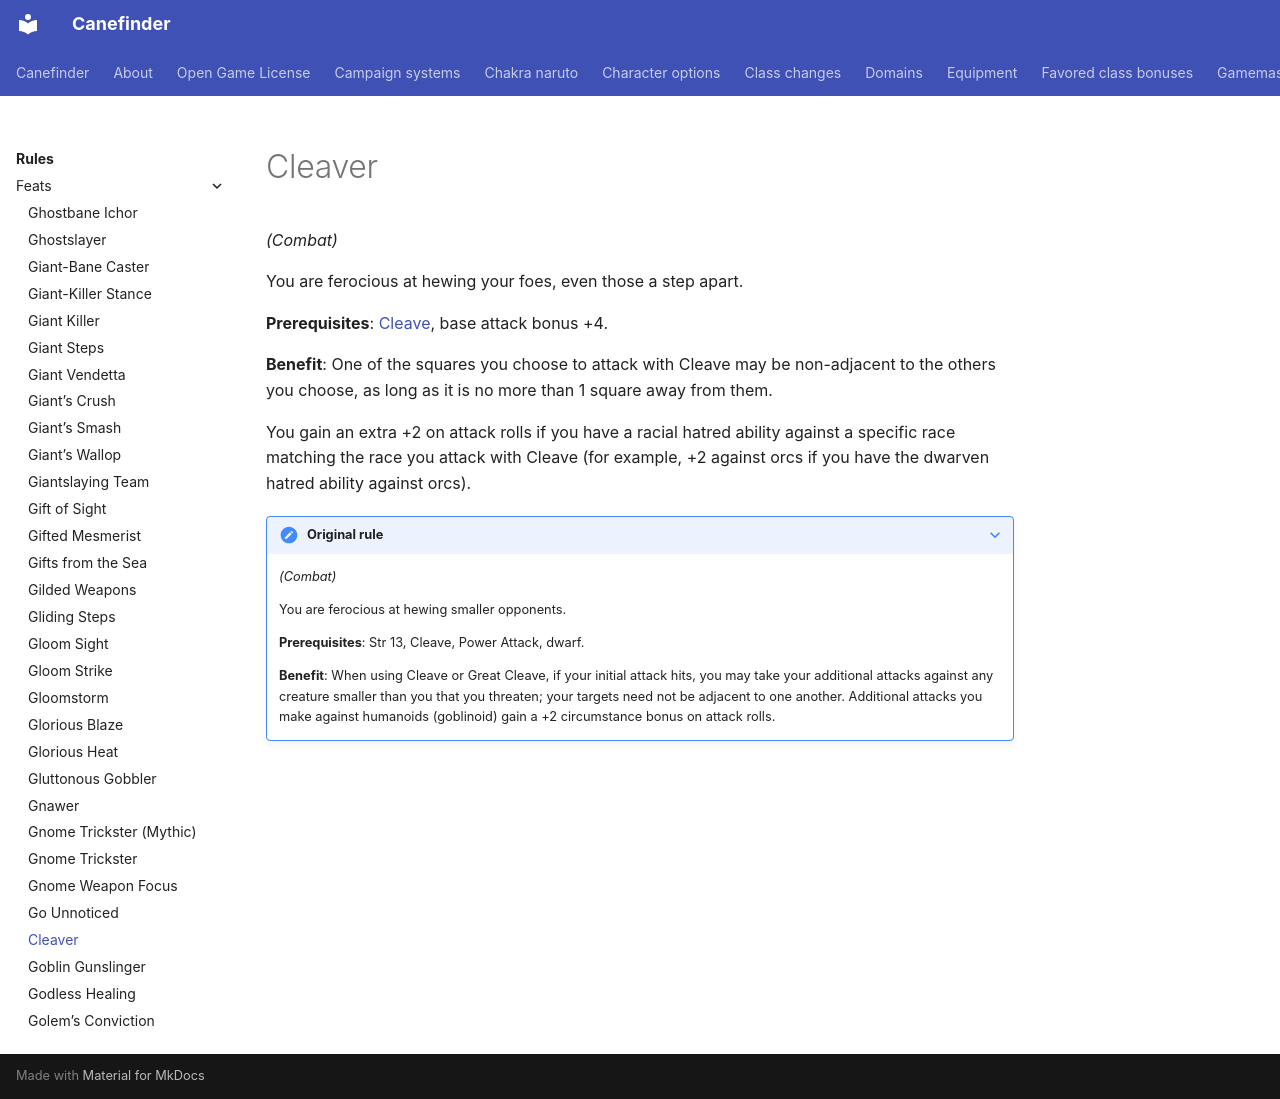

repository: canefinderhouserules/Canefinderhouserules · page: rules/feats/goblin-cleaver/index.html · generator: mkdocs

# Cleaver

*(Combat)*

You are ferocious at hewing your foes, even those a step apart.

**Prerequisites**: [Cleave](cleave.md), base attack bonus +4.

**Benefit**: One of the squares you choose to attack with Cleave may be non-adjacent to the others you choose, as long as it is no more than 1 square away from them.

You gain an extra +2 on attack rolls if you have a racial hatred ability against a specific race matching the race you attack with Cleave (for example, +2 against orcs if you have the dwarven hatred ability against orcs).

??? note "Original rule"

    *(Combat)*

    You are ferocious at hewing smaller opponents.

    **Prerequisites**: Str 13, Cleave, Power Attack, dwarf.

    **Benefit**: When using Cleave or Great Cleave, if your initial attack hits, you may take your additional attacks against any creature smaller than you that you threaten; your targets need not be adjacent to one another. Additional attacks you make against humanoids (goblinoid) gain a +2 circumstance bonus on attack rolls.
